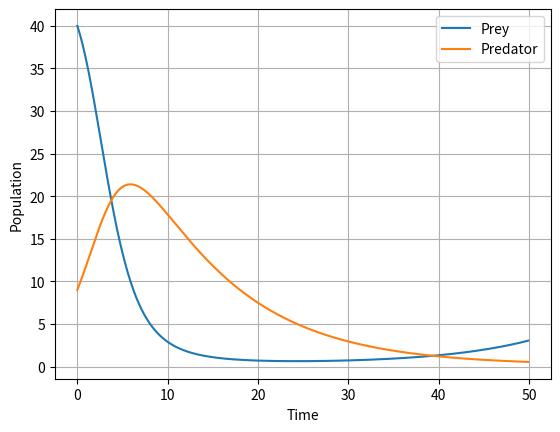

This chart was generated by the following Python code:
import numpy as np
import matplotlib.pyplot as plt

alpha = 0.1
beta = 0.02
gamma = 0.1
delta = 0.01
h = 0.1
t = np.arange(0, 50, h)

'''
Define the differential equations for the predator-prey model.

Parameters:
    R (float): Prey population value
    P (float): Predator population value
    
Returns:
    float: The rate of change of the prey population
    float: The rate of change of the predator population
'''
def dRdt(R, P):
    return alpha * R - beta * R * P

def dPdt(R, P):
    return delta * R * P - gamma * P

'''
Runge-Kutta method to solve the differential equation.

Parameters:
    R (float): Prey population value
    P (float): Predator population value
    
Returns:
    float: The new prey population value after time step h
    float: The new predator population value after time step h
'''
def runge_kutta(R, P):
    k1_R = h * dRdt(R, P)
    k1_P = h * dPdt(R, P)
    k2_R = h * dRdt(R + 0.5 * k1_R, P + 0.5 * k1_P)
    k2_P = h * dPdt(R + 0.5 * k1_R, P + 0.5 * k1_P)
    k3_R = h * dRdt(R + 0.5 * k2_R, P + 0.5 * k2_P)
    k3_P = h * dPdt(R + 0.5 * k2_R, P + 0.5 * k2_P)
    k4_R = h * dRdt(R + k3_R, P + k3_P)
    k4_P = h * dPdt(R + k3_R, P + k3_P)
    
    R_new = R + (1/6) * (k1_R + 2 * k2_R + 2 * k3_R + k4_R)
    P_new = P + (1/6) * (k1_P + 2 * k2_P + 2 * k3_P + k4_P)
    
    return R_new, P_new

'''
Plot the population graph over time.

Parameters:
    t (np.array): Time values
    P (np.array): Population values
'''
def plot_graph(t, R, P):
    plt.plot(t, R, label='Prey')
    plt.plot(t, P, label='Predator')
    plt.xlabel('Time')
    plt.ylabel('Population')
    plt.grid(True)
    plt.legend()
    plt.show()
    
    
def main():
    R = np.zeros(len(t))
    P = np.zeros(len(t))

    R[0] = 40
    P[0] = 9

    for i in range(1, len(t)):
        R[i], P[i] = runge_kutta(R[i-1], P[i-1])

    print('Estimated prey population at T = 50:', round(R[-1]))
    print('Estimated predator population at T = 50:', round(P[-1]))
    
    plot_graph(t, R, P)

if __name__ == "__main__":
    main()
